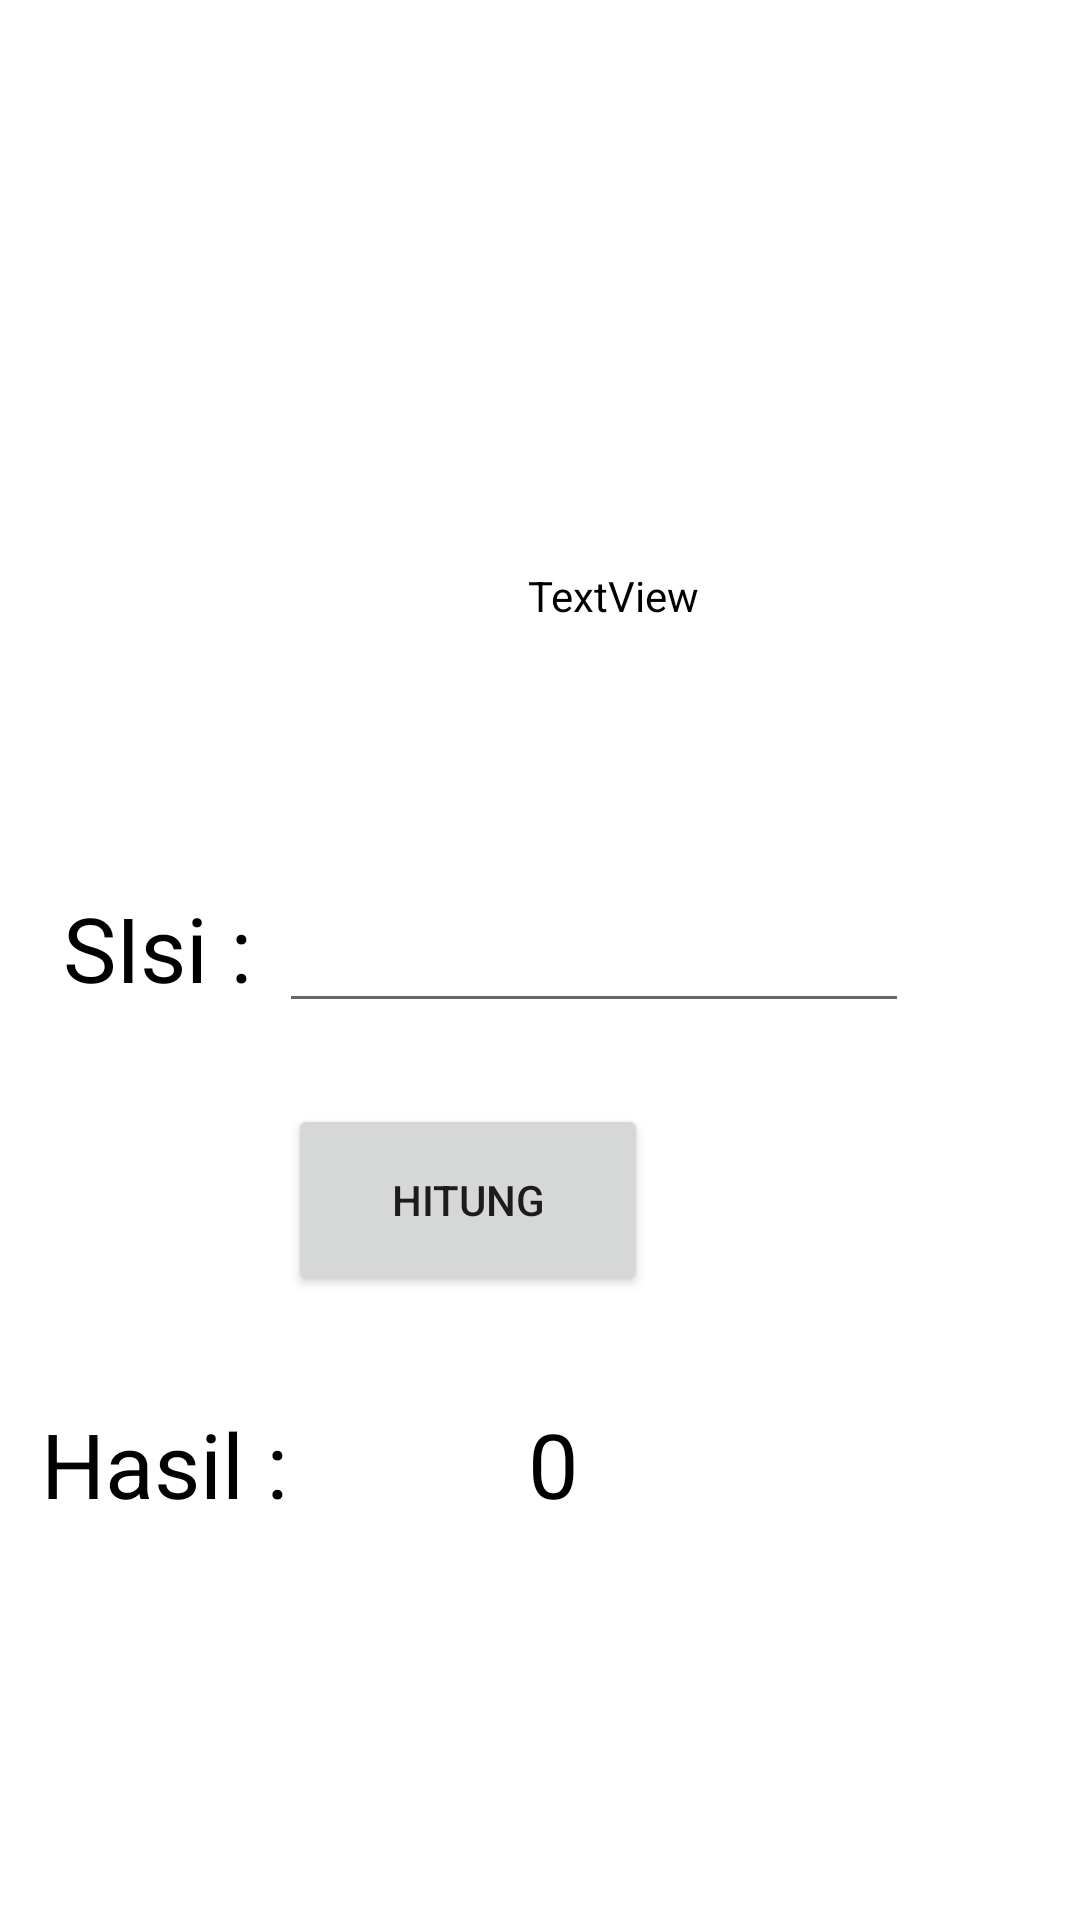

Produce the Android XML layout that renders to this screen, including the resource entries it uses.
<!-- AndroidManifest.xml: application theme Theme.Laptopkrisna -->
<!-- res/layout/activity_persegi.xml -->
<?xml version="1.0" encoding="utf-8"?>
<androidx.constraintlayout.widget.ConstraintLayout xmlns:android="http://schemas.android.com/apk/res/android"
    xmlns:app="http://schemas.android.com/apk/res-auto"
    xmlns:tools="http://schemas.android.com/tools"
    android:layout_width="match_parent"
    android:layout_height="match_parent"
    tools:context=".Persegi">

    <TextView
        android:id="@+id/textView4"
        android:layout_width="wrap_content"
        android:layout_height="wrap_content"
        android:layout_marginEnd="276dp"
        android:layout_marginBottom="304dp"
        android:text="SIsi :"
        android:textSize="30dp"
        android:textColor="@color/black"
        app:layout_constraintBottom_toBottomOf="parent"
        app:layout_constraintEnd_toEndOf="parent" />

    <EditText
        android:id="@+id/sisi"
        android:layout_width="wrap_content"
        android:layout_height="wrap_content"
        android:layout_marginStart="9dp"
        android:layout_marginBottom="27dp"
        android:ems="10"
        android:inputType="number"
        app:layout_constraintBottom_toTopOf="@+id/hitung"
        app:layout_constraintStart_toEndOf="@+id/textView4" />

    <Button
        android:id="@+id/hitung"
        android:layout_width="120dp"
        android:layout_height="64dp"
        android:layout_marginEnd="144dp"
        android:layout_marginBottom="208dp"
        android:text="Hitung"
        app:layout_constraintBottom_toBottomOf="parent"
        app:layout_constraintEnd_toEndOf="parent" />

    <ImageView
        android:id="@+id/imageView"
        android:layout_width="238dp"
        android:layout_height="234dp"
        android:layout_marginEnd="84dp"
        android:layout_marginBottom="460dp"
        app:layout_constraintBottom_toBottomOf="parent"
        app:layout_constraintEnd_toEndOf="parent"
        app:srcCompat="@drawable/persegi" />

    <TextView
        android:id="@+id/textView3"
        android:layout_width="wrap_content"
        android:layout_height="wrap_content"
        android:layout_marginStart="176dp"
        android:layout_marginBottom="432dp"
        android:text="TextView"
        android:textColor="@color/black"
        app:layout_constraintBottom_toBottomOf="parent"
        app:layout_constraintStart_toStartOf="parent" />

    <TextView
        android:id="@+id/textView5"
        android:layout_width="wrap_content"
        android:layout_height="wrap_content"
        android:layout_marginEnd="264dp"
        android:layout_marginBottom="132dp"
        android:text="Hasil :"
        android:textColor="@color/black"
        android:textSize="30dp"
        app:layout_constraintBottom_toBottomOf="parent"
        app:layout_constraintEnd_toEndOf="parent" />

    <TextView
        android:id="@+id/hasil"
        android:layout_width="wrap_content"
        android:layout_height="wrap_content"
        android:layout_marginStart="176dp"
        android:layout_marginBottom="132dp"
        android:text="0"
        android:textColor="@color/black"
        android:textSize="30dp"
        app:layout_constraintBottom_toBottomOf="parent"
        app:layout_constraintStart_toStartOf="parent" />
</androidx.constraintlayout.widget.ConstraintLayout>
<!-- resources referenced by this layout -->
<resources>
  <color name="black">#FF000000</color>
  <style name="Theme.Laptopkrisna" parent="Theme.MaterialComponents.DayNight.DarkActionBar">
          
          <item name="colorPrimary">@color/purple_700</item>
          <item name="colorPrimaryVariant">@color/purple_700</item>
          <item name="colorOnPrimary">@color/white</item>
          
          <item name="colorSecondary">@color/teal_200</item>
          <item name="colorSecondaryVariant">@color/teal_700</item>
          <item name="colorOnSecondary">@color/black</item>
          
          <item name="android:statusBarColor" tools:targetApi="l">?attr/colorPrimaryVariant</item>
          
      </style>
  <color name="purple_700">#FF3700B3</color>
  <color name="white">#FFFFFFFF</color>
  <color name="teal_200">#FF03DAC5</color>
  <color name="teal_700">#FF018786</color>
</resources>
